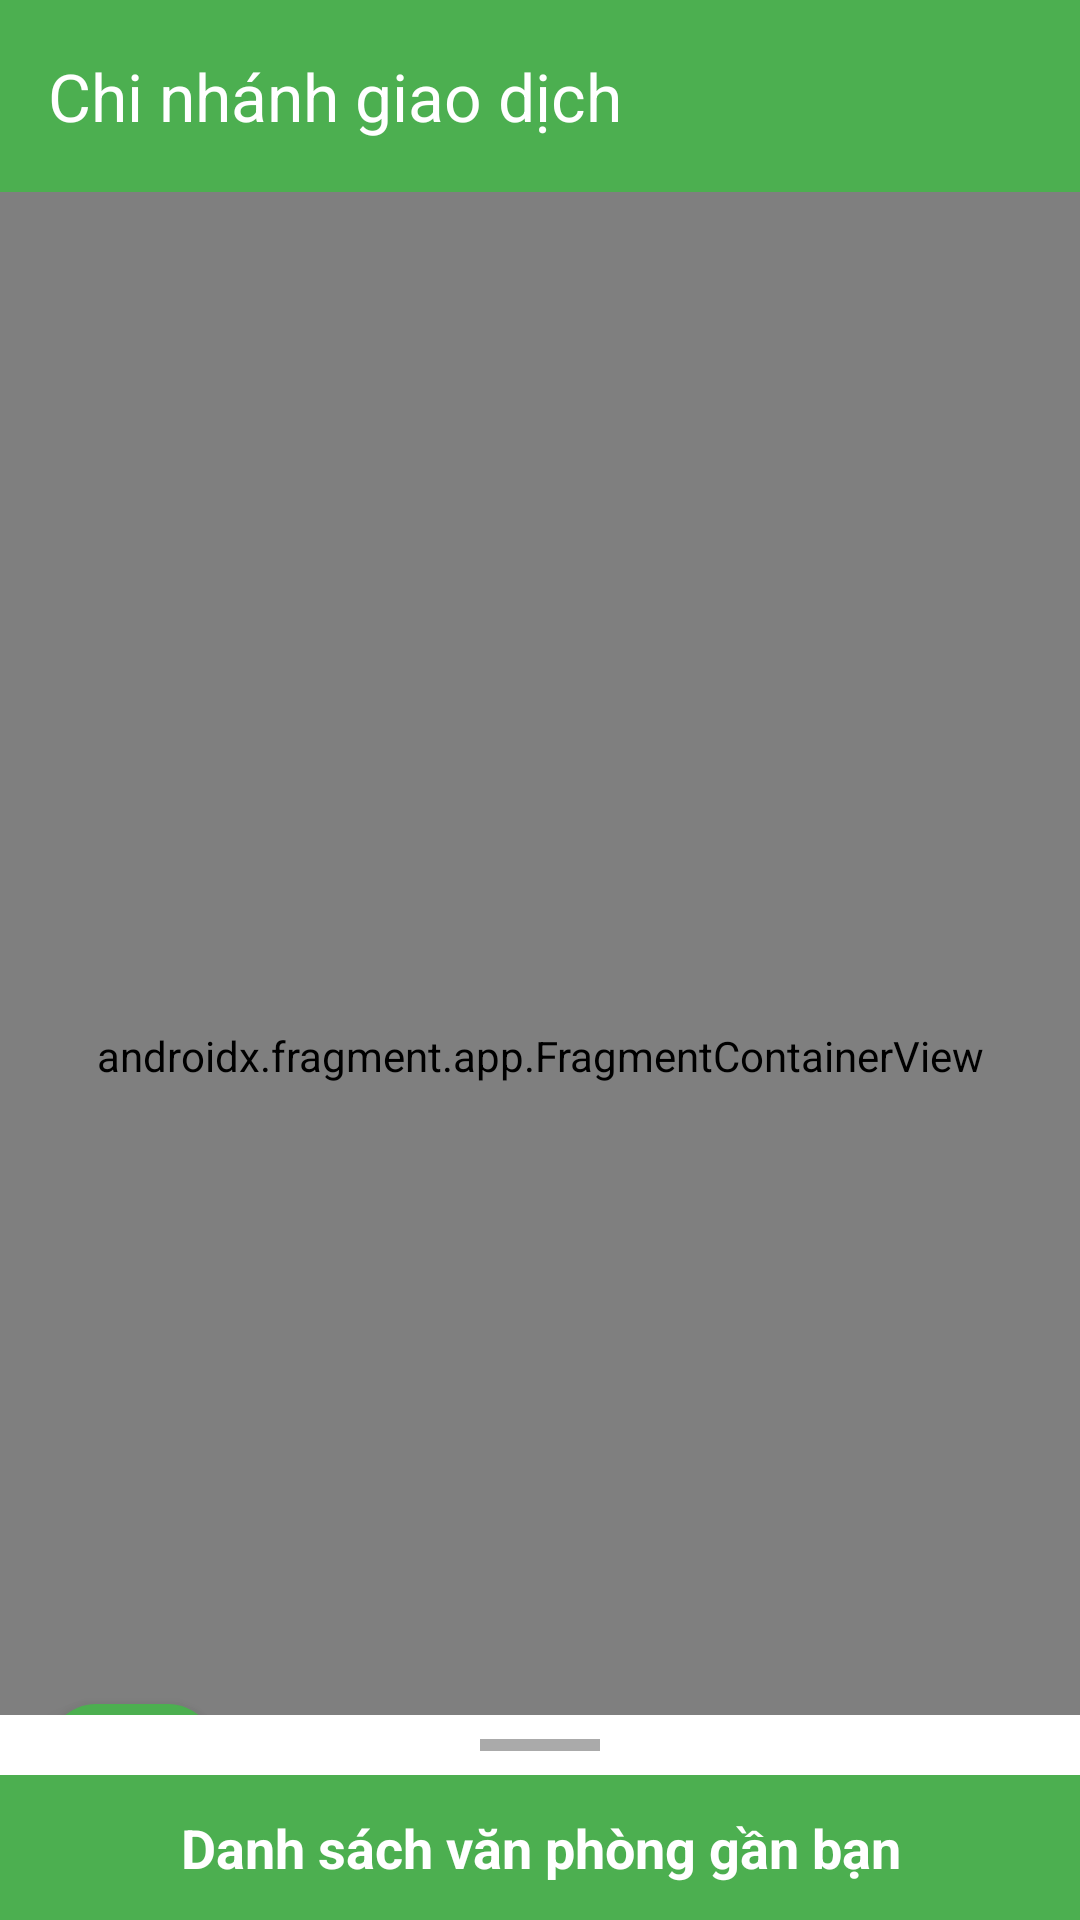

The Android layout XML behind this screen, and the referenced resources:
<!-- AndroidManifest.xml: application theme Theme.BankingApplication -->
<!-- res/layout/activity_navigation.xml -->
<?xml version="1.0" encoding="utf-8"?>
<androidx.coordinatorlayout.widget.CoordinatorLayout
    xmlns:android="http://schemas.android.com/apk/res/android"
    xmlns:app="http://schemas.android.com/apk/res-auto"
    xmlns:tools="http://schemas.android.com/tools"
    android:layout_width="match_parent"
    android:layout_height="match_parent"
    android:fitsSystemWindows="true"
    tools:context=".NavigationActivity">

    <RelativeLayout
        android:layout_width="match_parent"
        android:layout_height="match_parent">

        
        <androidx.appcompat.widget.Toolbar
            android:id="@+id/toolbar_navigation"
            android:layout_width="match_parent"
            android:layout_height="?attr/actionBarSize"
            android:background="@color/green_primary"
            app:title="Chi nhánh giao dịch"
            app:titleTextColor="@color/white"
            app:navigationIcon="@drawable/ic_arrow_back" />

        
        <androidx.fragment.app.FragmentContainerView
            android:id="@+id/map"
            android:name="com.google.android.gms.maps.SupportMapFragment"
            android:layout_width="match_parent"
            android:layout_height="match_parent"
            android:layout_below="@id/toolbar_navigation" />

        <ProgressBar
            android:id="@+id/progressBar"
            style="?android:attr/progressBarStyle"
            android:layout_width="wrap_content"
            android:layout_height="wrap_content"
            android:layout_centerInParent="true"
            android:visibility="gone" />

        <com.google.android.material.floatingactionbutton.FloatingActionButton
            android:id="@+id/fab_show_list"
            android:layout_width="wrap_content"
            android:layout_height="wrap_content"
            android:layout_alignParentStart="true"
            android:layout_alignParentBottom="true"
            android:layout_margin="16dp"
            android:contentDescription="Hiển thị danh sách"
            android:src="@drawable/ic_list"
            app:backgroundTint="@color/green_primary"
            app:tint="@android:color/white" />
    </RelativeLayout>

    
    <LinearLayout
        android:id="@+id/bottom_sheet_layout"
        android:layout_width="match_parent"
        android:layout_height="wrap_content"
        android:background="@android:color/white"
        android:orientation="vertical"
        app:behavior_hideable="true"
        app:behavior_peekHeight="100dp"
        app:layout_behavior="com.google.android.material.bottomsheet.BottomSheetBehavior">

        <View
            android:id="@+id/bottom_sheet_handle"
            android:layout_width="40dp"
            android:layout_height="4dp"
            android:layout_gravity="center_horizontal"
            android:layout_marginTop="8dp"
            android:layout_marginBottom="8dp"
            android:background="@android:color/darker_gray" />

        <TextView
            android:layout_width="match_parent"
            android:layout_height="wrap_content"
            android:text="Danh sách văn phòng gần bạn"
            android:textSize="18sp"
            android:textStyle="bold"
            android:padding="12dp"
            android:gravity="center_horizontal"
            android:background="@color/green_primary"
            android:textColor="?attr/colorOnPrimary"/>

        <androidx.recyclerview.widget.RecyclerView
            android:id="@+id/recycler_view_bank_offices"
            android:layout_width="match_parent"
            android:layout_height="wrap_content"
            android:maxHeight="400dp" />
    </LinearLayout>
</androidx.coordinatorlayout.widget.CoordinatorLayout>
<!-- resources referenced by this layout -->
<resources>
  <color name="green_primary">#4CAF50</color>
  <color name="white">#FFFFFFFF</color>
  <style name="Theme.BankingApplication" parent="Base.Theme.BankingApplication" />
  <style name="Base.Theme.BankingApplication" parent="Theme.Material3.DayNight.NoActionBar">
          
          
      </style>
</resources>
